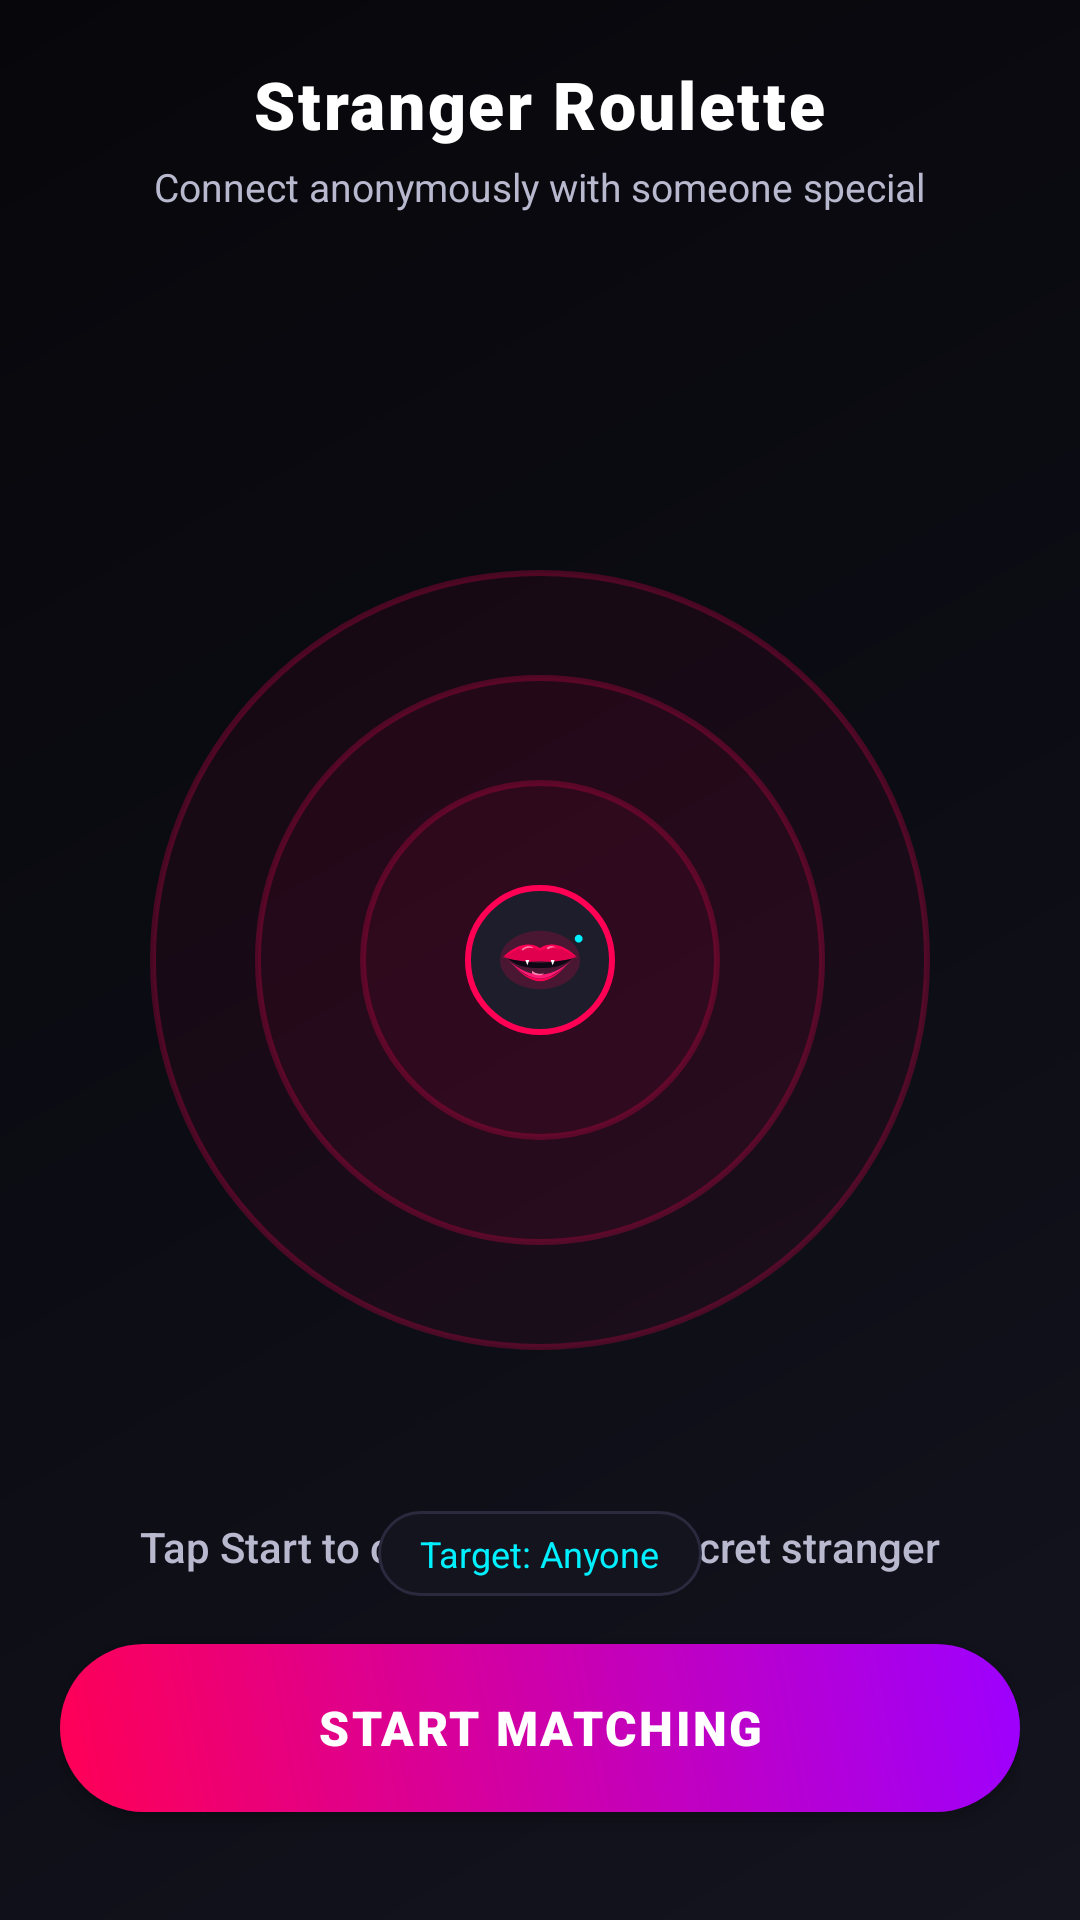

This screen was rendered from an Android layout file. Write that file and the resources it references.
<!-- AndroidManifest.xml: application theme Theme.DarkDesireDating -->
<!-- res/layout/fragment_match.xml -->
<?xml version="1.0" encoding="utf-8"?>
<RelativeLayout xmlns:android="http://schemas.android.com/apk/res/android"
    xmlns:app="http://schemas.android.com/apk/res-auto"
    android:layout_width="match_parent"
    android:layout_height="match_parent"
    android:background="@drawable/bg_dark_gradient"
    android:padding="20dp">

    
    <LinearLayout
        android:id="@+id/headerLayout"
        android:layout_width="match_parent"
        android:layout_height="wrap_content"
        android:gravity="center"
        android:orientation="vertical">

        <TextView
            android:layout_width="wrap_content"
            android:layout_height="wrap_content"
            android:fontFamily="sans-serif-black"
            android:letterSpacing="0.04"
            android:text="@string/matching_title"
            android:textColor="@color/text_primary"
            android:textSize="22sp" />

        <TextView
            android:layout_width="wrap_content"
            android:layout_height="wrap_content"
            android:layout_marginTop="4dp"
            android:text="@string/matching_subtitle"
            android:textColor="@color/text_secondary"
            android:textSize="13sp" />
    </LinearLayout>

    
    <RelativeLayout
        android:id="@+id/radarContainer"
        android:layout_width="260dp"
        android:layout_height="260dp"
        android:layout_centerInParent="true">

        
        <View
            android:id="@+id/radarRingOuter"
            android:layout_width="match_parent"
            android:layout_height="match_parent"
            android:background="@drawable/bg_radar_circle" />

        
        <View
            android:id="@+id/radarRingMid"
            android:layout_width="190dp"
            android:layout_height="190dp"
            android:layout_centerInParent="true"
            android:background="@drawable/bg_radar_circle" />

        
        <View
            android:id="@+id/radarRingInner"
            android:layout_width="120dp"
            android:layout_height="120dp"
            android:layout_centerInParent="true"
            android:background="@drawable/bg_radar_circle" />

        
        <com.google.android.material.imageview.ShapeableImageView
            android:id="@+id/centerAvatar"
            android:layout_width="64dp"
            android:layout_height="64dp"
            android:layout_centerInParent="true"
            android:background="@color/bg_card_elevated"
            android:padding="8dp"
            android:src="@drawable/ic_launcher_foreground"
            app:shapeAppearanceOverlay="@style/ShapeAppearance.Material3.Corner.Full"
            app:strokeColor="@color/accent_pink"
            app:strokeWidth="2dp" />

    </RelativeLayout>

    
    <LinearLayout
        android:id="@+id/statusLayout"
        android:layout_width="match_parent"
        android:layout_height="wrap_content"
        android:layout_below="@id/radarContainer"
        android:layout_marginTop="20dp"
        android:gravity="center"
        android:orientation="vertical">

        <ProgressBar
            android:id="@+id/matchProgress"
            android:layout_width="28dp"
            android:layout_height="28dp"
            android:indeterminateTint="@color/accent_pink"
            android:visibility="invisible" />

        <TextView
            android:id="@+id/tvMatchStatus"
            android:layout_width="wrap_content"
            android:layout_height="wrap_content"
            android:layout_marginTop="8dp"
            android:fontFamily="sans-serif-medium"
            android:text="Tap Start to connect with a secret stranger"
            android:textColor="@color/text_secondary"
            android:textSize="14sp" />
    </LinearLayout>

    
    <LinearLayout
        android:layout_width="match_parent"
        android:layout_height="wrap_content"
        android:layout_above="@id/btnStartMatching"
        android:layout_marginBottom="16dp"
        android:gravity="center"
        android:orientation="horizontal">

        <TextView
            android:id="@+id/tvPreferenceFilter"
            android:layout_width="wrap_content"
            android:layout_height="wrap_content"
            android:background="@drawable/bg_card_dark"
            android:paddingHorizontal="14dp"
            android:paddingVertical="6dp"
            android:text="Target: Anyone"
            android:textColor="@color/accent_cyan"
            android:textSize="12sp" />
    </LinearLayout>

    
    <androidx.appcompat.widget.AppCompatButton
        android:id="@+id/btnStartMatching"
        android:layout_width="match_parent"
        android:layout_height="56dp"
        android:layout_alignParentBottom="true"
        android:layout_marginBottom="16dp"
        android:background="@drawable/bg_button_glow"
        android:fontFamily="sans-serif-black"
        android:letterSpacing="0.05"
        android:text="@string/start_matching"
        android:textColor="@color/text_primary"
        android:textSize="16sp" />

</RelativeLayout>
<!-- resources referenced by this layout -->
<resources>
  <color name="accent_cyan">#00F0FF</color>
  <color name="accent_pink">#FF0055</color>
  <color name="bg_card_elevated">#1D1D2B</color>
  <color name="text_primary">#FFFFFF</color>
  <color name="text_secondary">#B8B8CE</color>
  <!-- drawable bg_button_glow (drawable) -->
  <?xml version="1.0" encoding="utf-8"?>
  <ripple xmlns:android="http://schemas.android.com/apk/res/android"
      android:color="#40FFFFFF">
      <item>
          <shape android:shape="rectangle">
              <gradient
                  android:angle="45"
                  android:startColor="@color/accent_pink"
                  android:endColor="@color/accent_purple"
                  android:type="linear" />
              <corners android:radius="28dp" />
          </shape>
      </item>
  </ripple>
  <!-- drawable bg_card_dark (drawable) -->
  <?xml version="1.0" encoding="utf-8"?>
  <shape xmlns:android="http://schemas.android.com/apk/res/android"
      android:shape="rectangle">
      <solid android:color="@color/bg_card" />
      <corners android:radius="16dp" />
      <stroke
          android:width="1dp"
          android:color="#2A2A3E" />
  </shape>
  <!-- drawable bg_dark_gradient (drawable) -->
  <?xml version="1.0" encoding="utf-8"?>
  <shape xmlns:android="http://schemas.android.com/apk/res/android"
      android:shape="rectangle">
      <gradient
          android:angle="135"
          android:startColor="#14141F"
          android:centerColor="#0C0C14"
          android:endColor="#07070B"
          android:type="linear" />
  </shape>
  <!-- drawable bg_radar_circle (drawable) -->
  <?xml version="1.0" encoding="utf-8"?>
  <shape xmlns:android="http://schemas.android.com/apk/res/android"
      android:shape="oval">
      <stroke
          android:width="2dp"
          android:color="#40FF0055" />
      <solid android:color="#0DFF0055" />
  </shape>
  <!-- drawable ic_launcher_foreground: vector/xml drawable (drawable, 2006 chars, omitted) -->
  <string name="matching_subtitle">Connect anonymously with someone special</string>
  <string name="matching_title">Stranger Roulette</string>
  <string name="start_matching">START MATCHING</string>
  <style name="Theme.DarkDesireDating" parent="Theme.MaterialComponents.DayNight.NoActionBar">
          <item name="colorPrimary">@color/accent_pink</item>
          <item name="colorPrimaryVariant">@color/accent_pink_dark</item>
          <item name="colorOnPrimary">@color/text_primary</item>
          <item name="colorSecondary">@color/accent_purple</item>
          <item name="colorSecondaryVariant">@color/accent_purple</item>
          <item name="colorOnSecondary">@color/text_primary</item>
  
          <item name="android:windowBackground">@color/bg_dark</item>
          <item name="android:colorBackground">@color/bg_dark</item>
          <item name="android:statusBarColor">@color/bg_dark</item>
          <item name="android:navigationBarColor">@color/bg_dark</item>
          <item name="android:windowLightStatusBar" tools:targetApi="m">false</item>
      </style>
  <color name="accent_purple">#9D00FF</color>
  <color name="bg_card">#14141E</color>
  <color name="accent_pink_dark">#B3003C</color>
  <color name="bg_dark">#0A0A0F</color>
</resources>
